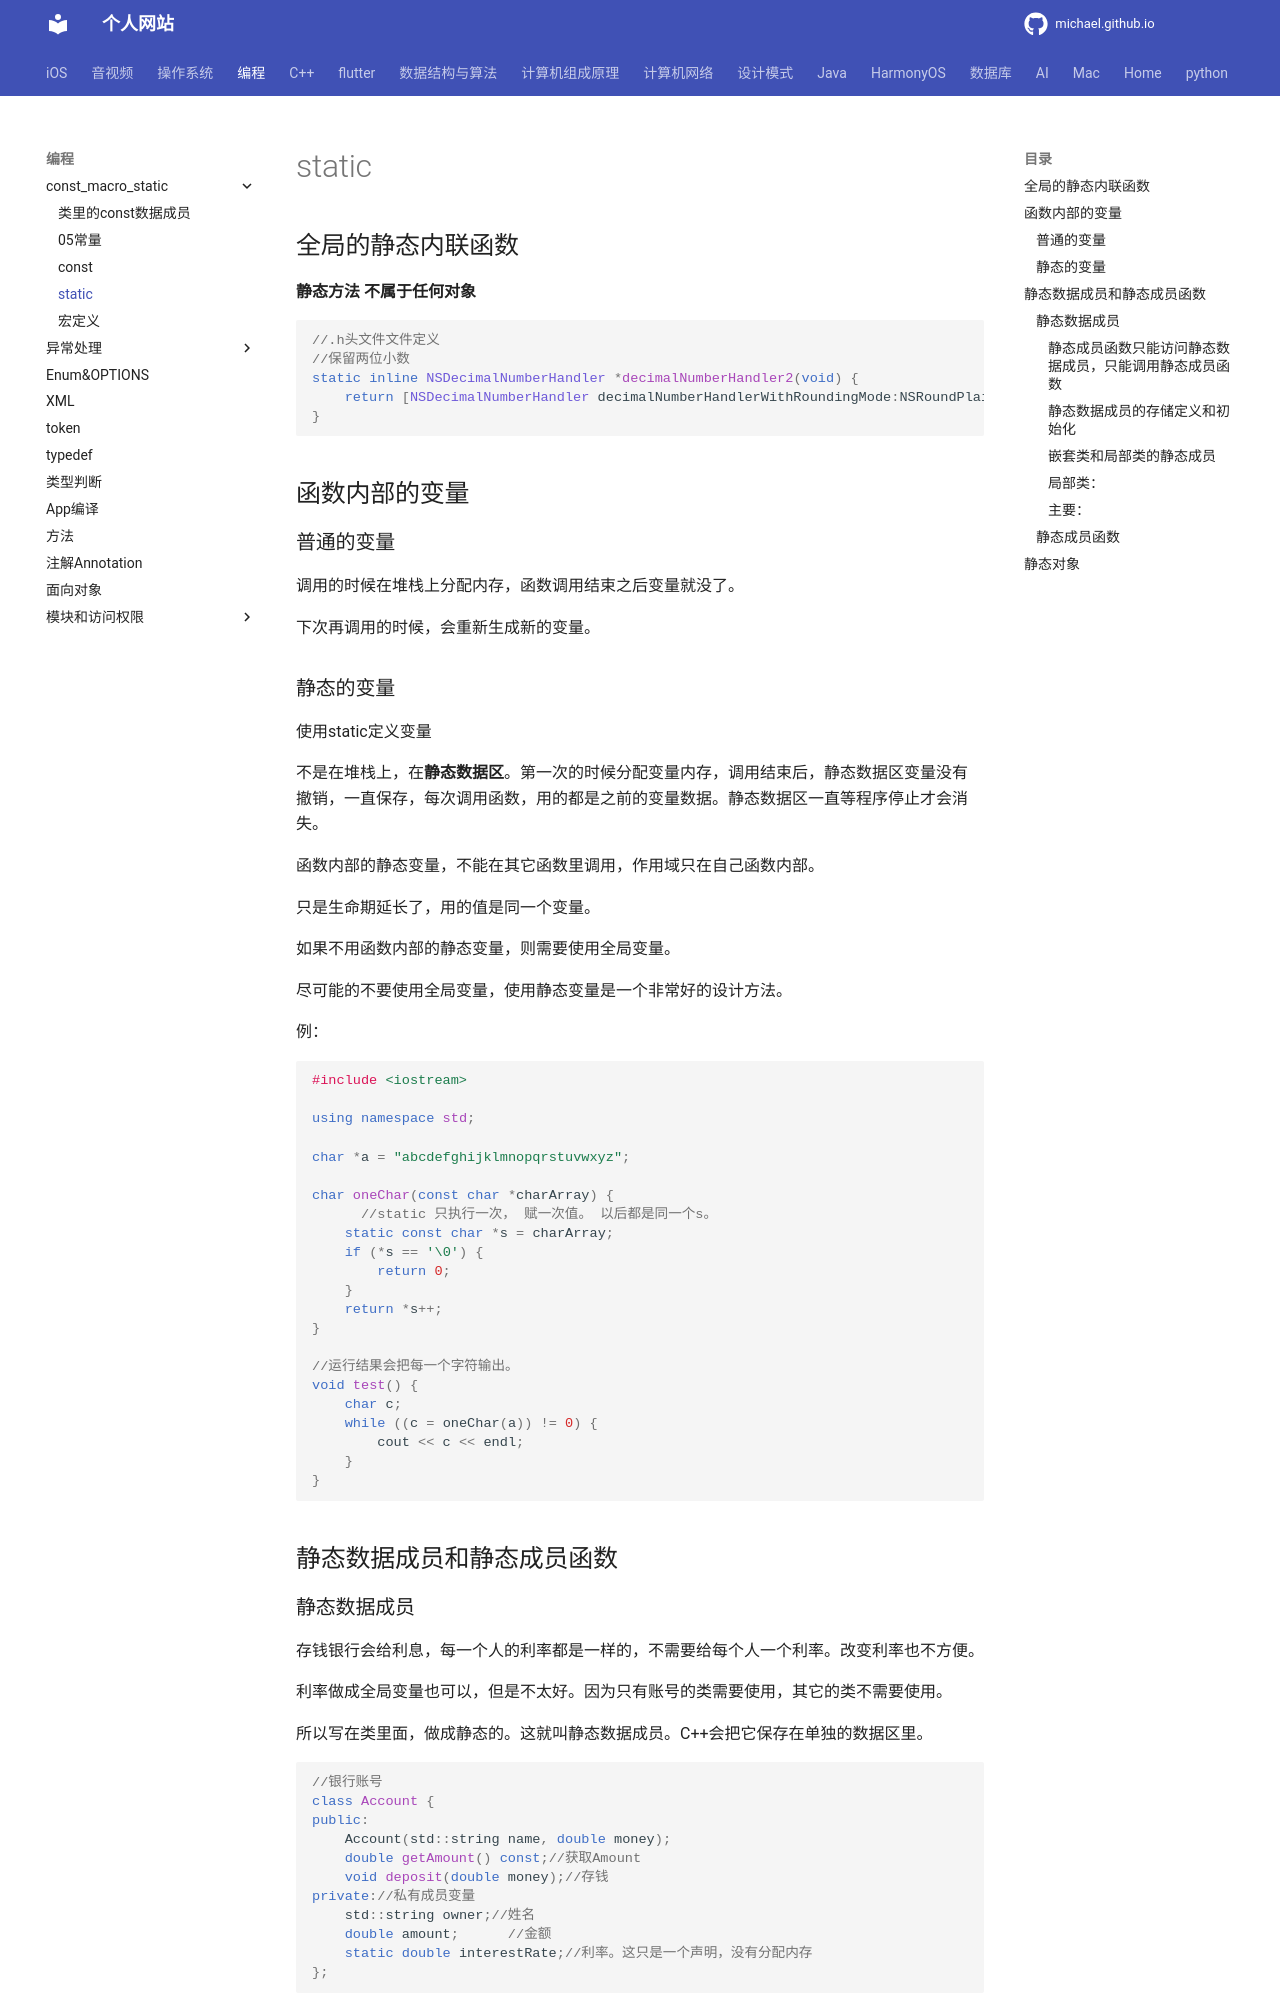

repository: michaelssman/michaelssman.github.io · page: 编程/const_macro_static/static/index.html · generator: mkdocs

# static

## 全局的静态内联函数

**静态方法 不属于任何对象**

```objective-c
//.h头文件文件定义
//保留两位小数
static inline NSDecimalNumberHandler *decimalNumberHandler2(void) {
    return [NSDecimalNumberHandler decimalNumberHandlerWithRoundingMode:NSRoundPlain scale:2 raiseOnExactness:NO raiseOnOverflow:NO raiseOnUnderflow:NO raiseOnDivideByZero:NO];
}
```

## 函数内部的变量

### 普通的变量

调用的时候在堆栈上分配内存，函数调用结束之后变量就没了。

下次再调用的时候，会重新生成新的变量。

### 静态的变量

使用static定义变量

不是在堆栈上，在**静态数据区**。第一次的时候分配变量内存，调用结束后，静态数据区变量没有撤销，一直保存，每次调用函数，用的都是之前的变量数据。静态数据区一直等程序停止才会消失。

函数内部的静态变量，不能在其它函数里调用，作用域只在自己函数内部。

只是生命期延长了，用的值是同一个变量。

如果不用函数内部的静态变量，则需要使用全局变量。

尽可能的不要使用全局变量，使用静态变量是一个非常好的设计方法。

例：

```c++
#include <iostream>

using namespace std;

char *a = "abcdefghijklmnopqrstuvwxyz";

char oneChar(const char *charArray) {
	  //static 只执行一次， 赋一次值。 以后都是同一个s。
    static const char *s = charArray;
    if (*s == '\0') {
        return 0;
    }
    return *s++;
}

//运行结果会把每一个字符输出。
void test() {
    char c;
    while ((c = oneChar(a)) != 0) {
        cout << c << endl;
    }
}
```

## 静态数据成员和静态成员函数
